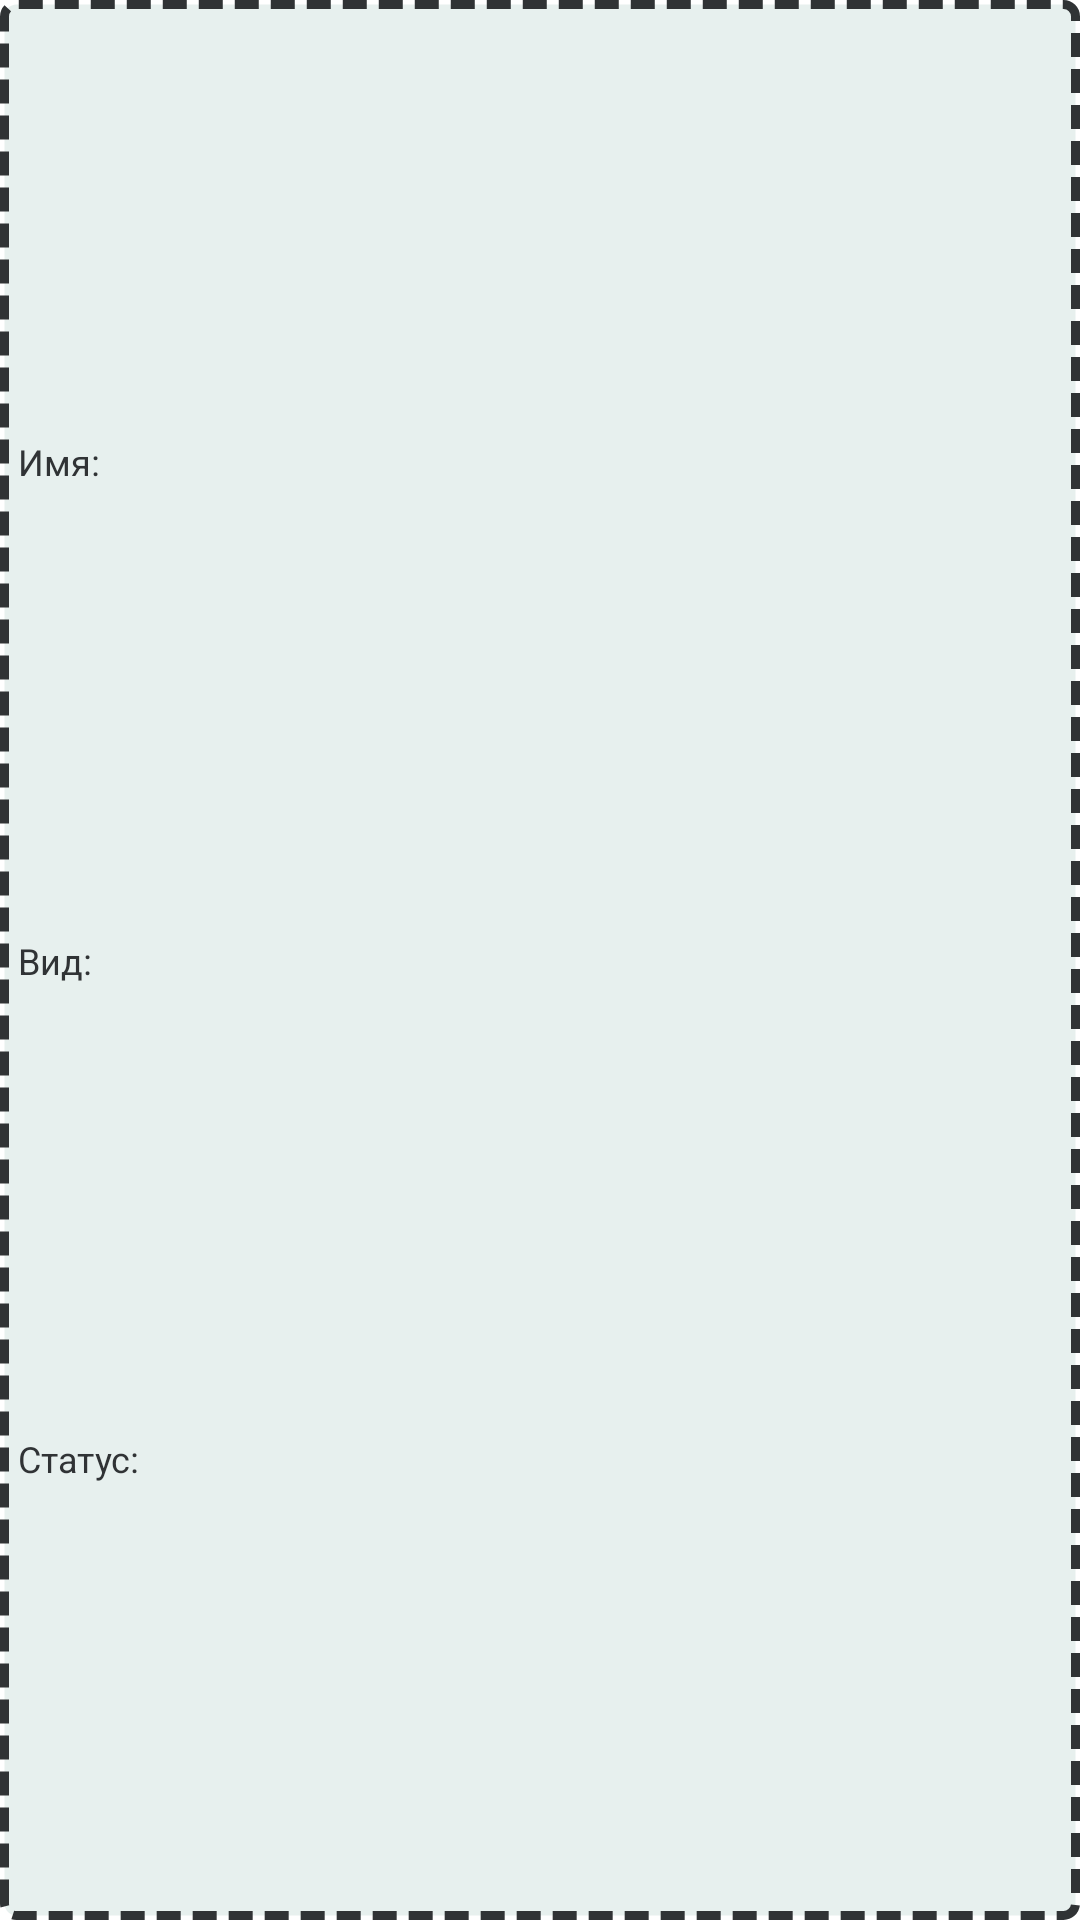

Reconstruct the res/layout file that produces this screen, plus the resources it refers to.
<!-- AndroidManifest.xml: application theme Theme.RickAndMorty -->
<!-- res/layout/text_card.xml -->
<?xml version="1.0" encoding="utf-8"?>
<androidx.constraintlayout.widget.ConstraintLayout xmlns:android="http://schemas.android.com/apk/res/android"
    xmlns:tools="http://schemas.android.com/tools"
    android:layout_width="match_parent"
    android:layout_height="wrap_content"
    xmlns:app="http://schemas.android.com/apk/res-auto"
    android:orientation="horizontal"
    android:background="@drawable/background"
    android:layout_marginHorizontal="8dp"
    android:layout_marginVertical="4dp">

    <TextView
        android:id="@+id/name"
        style="@style/DataCard.TextView"
        android:text="@string/name"
        android:layout_marginVertical="4dp"
        app:layout_constraintTop_toTopOf="parent"
        app:layout_constraintStart_toStartOf="parent"
        app:layout_constraintBottom_toTopOf="@id/first_prop"/>

    <TextView
        android:id="@+id/first_prop"
        style="@style/DataCard.TextView"
        android:text="@string/species"
        android:layout_marginVertical="4dp"
        app:layout_constraintTop_toBottomOf="@id/name"
        app:layout_constraintStart_toStartOf="parent"
        app:layout_constraintBottom_toTopOf="@id/second_prop" />

    <TextView
        android:id="@+id/second_prop"
        style="@style/DataCard.TextView"
        android:text="@string/status"
        android:layout_marginVertical="4dp"
        app:layout_constraintTop_toBottomOf="@id/first_prop"
        app:layout_constraintStart_toStartOf="parent"
        app:layout_constraintBottom_toBottomOf="parent" />

    <TextView
        android:id="@+id/name_value"
        style="@style/DataCard.TextView"
        android:layout_width="0dp"
        android:textAlignment="viewEnd"
        tools:text="Рик"
        app:layout_constraintStart_toEndOf="@id/name"
        app:layout_constraintEnd_toEndOf="parent"
        app:layout_constraintTop_toTopOf="parent"
        app:layout_constraintBaseline_toBaselineOf="@id/name" />

    <TextView
        android:id="@+id/first_prop_value"
        style="@style/DataCard.TextView"
        android:layout_width="0dp"
        android:textAlignment="viewEnd"
        tools:text="Человек"
        app:layout_constraintStart_toEndOf="@id/first_prop"
        app:layout_constraintEnd_toEndOf="parent"
        app:layout_constraintTop_toBottomOf="@id/name_value"
        app:layout_constraintBaseline_toBaselineOf="@id/first_prop" />

    <TextView
        android:id="@+id/second_prop_value"
        style="@style/DataCard.TextView"
        android:layout_width="0dp"
        android:textAlignment="viewEnd"
        tools:text="Жив"
        app:layout_constraintStart_toEndOf="@id/second_prop"
        app:layout_constraintEnd_toEndOf="parent"
        app:layout_constraintTop_toBottomOf="@id/first_prop_value"
        app:layout_constraintBaseline_toBaselineOf="@id/second_prop" />
</androidx.constraintlayout.widget.ConstraintLayout>
<!-- resources referenced by this layout -->
<resources>
  <!-- drawable background (drawable) -->
  <?xml version="1.0" encoding="utf-8"?>
  <shape xmlns:android="http://schemas.android.com/apk/res/android"
      android:shape="rectangle">
      <solid android:color="@color/light_blue" />
      <corners android:radius="4dp" />
      <stroke android:color="@color/dark_gray"
          android:dashGap="4dp"
          android:dashWidth="8dp"
          android:width="3dp" />
  </shape>
  <string name="name">Имя:</string>
  <string name="species">Вид:</string>
  <string name="status">Статус:</string>
  <style name="DataCard.TextView">
          <item name="android:layout_width">wrap_content</item>
          <item name="android:layout_height">wrap_content</item>
          <item name="android:textAppearance">@style/DataCard.Text</item>
          <item name="android:layout_marginHorizontal">6dp</item>
      </style>
  <color name="light_blue">#7ACCDFDC</color>
  <color name="dark_gray">#303335</color>
  <style name="DataCard.Text">
          <item name="android:textColor">@color/dark_gray</item>
          <item name="android:textSize">12sp</item>
          <item name="android:maxLength">30</item>
          <item name="android:ellipsize">marquee</item>
          <item name="fontFamily">@font/ocra</item>
      </style>
</resources>
